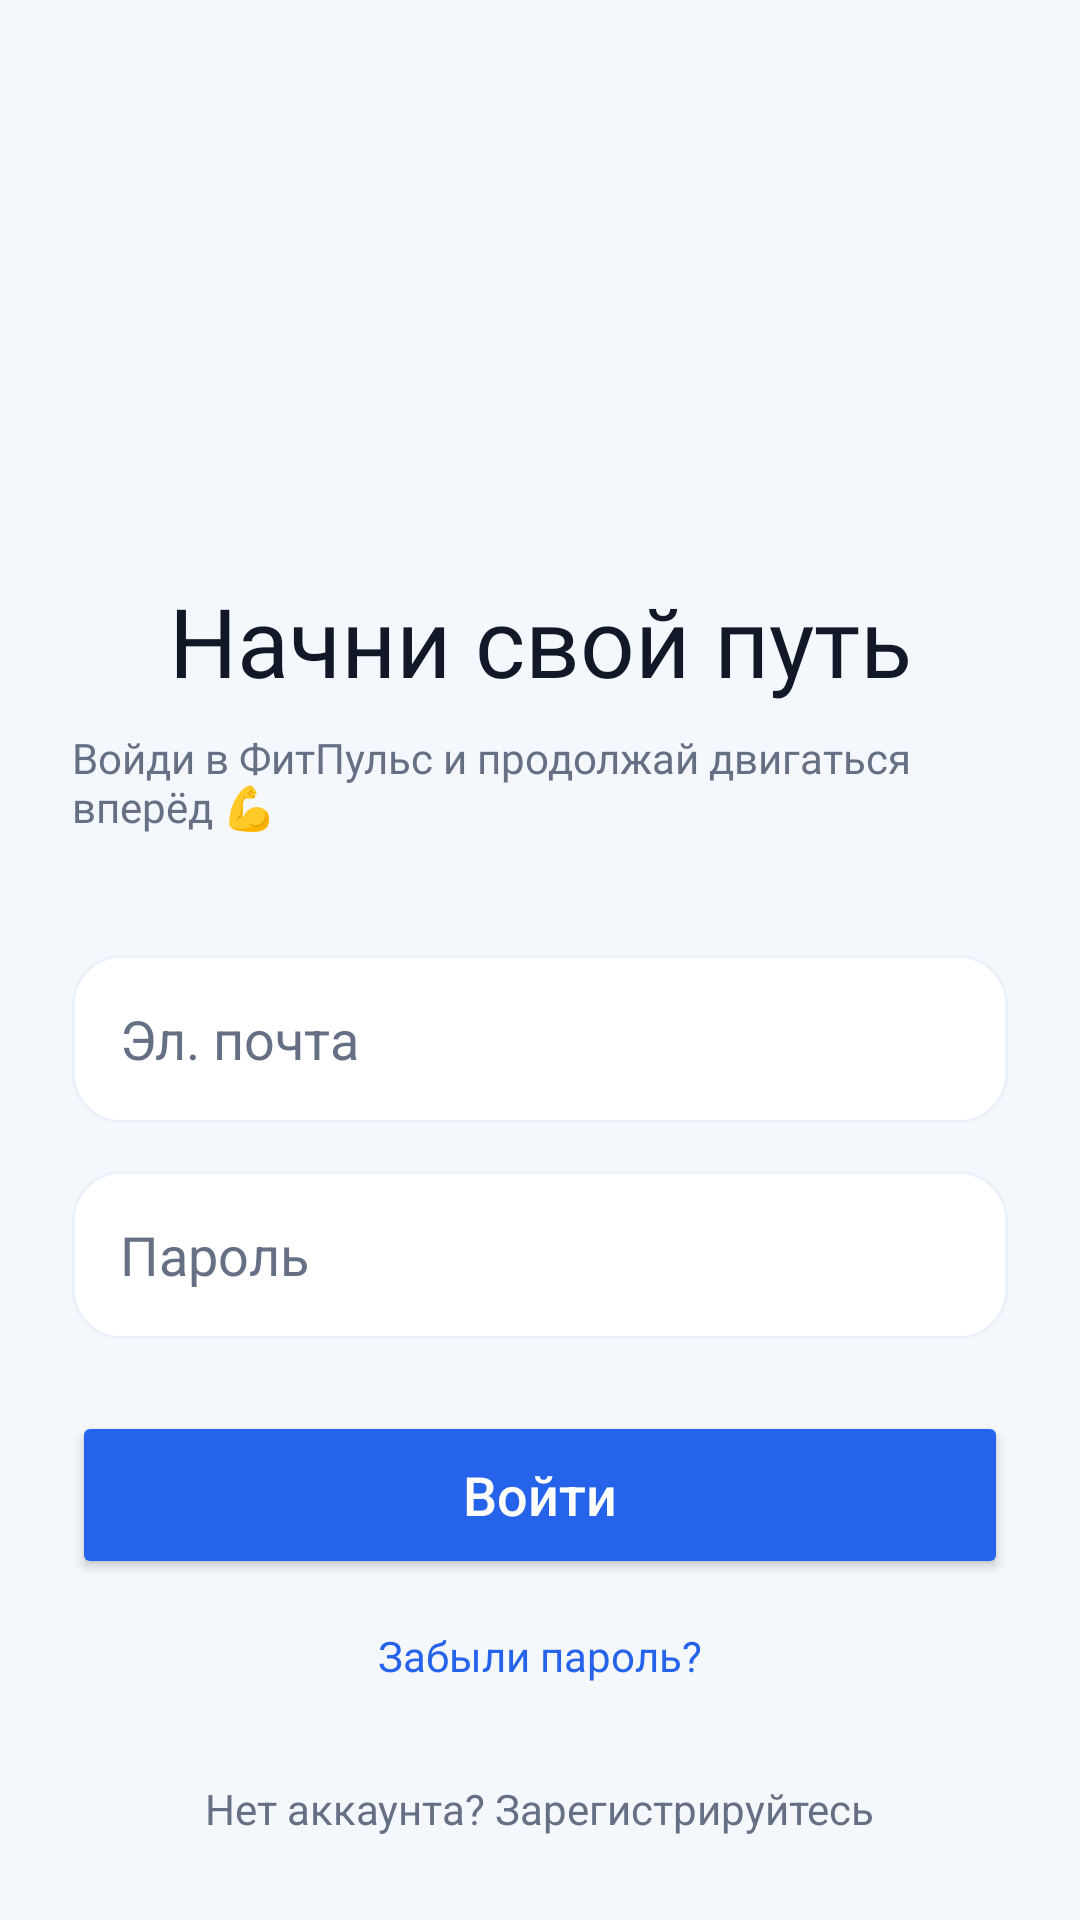

Here is an Android app screen rendered from its layout file. Give the layout XML and the strings, colors and styles it references.
<!-- AndroidManifest.xml: application theme Theme.GymNotes -->
<!-- res/layout/activity_log_in.xml -->
<?xml version="1.0" encoding="utf-8"?>
<androidx.constraintlayout.widget.ConstraintLayout
    xmlns:android="http://schemas.android.com/apk/res/android"
    xmlns:app="http://schemas.android.com/apk/res-auto"
    android:id="@+id/main"
    android:layout_width="match_parent"
    android:layout_height="match_parent"
    android:background="@color/app_background"
    android:padding="24dp">

    <ImageView
        android:id="@+id/logo"
        android:layout_width="72dp"
        android:layout_height="72dp"
        android:layout_marginTop="80dp"
        android:src="@drawable/ic_launcher_foreground"
        android:tint="@color/primary"
        app:layout_constraintBottom_toTopOf="@id/title"
        app:layout_constraintEnd_toEndOf="parent"
        app:layout_constraintStart_toStartOf="parent"
        app:layout_constraintTop_toTopOf="parent" />

    <TextView
        android:id="@+id/title"
        android:layout_width="wrap_content"
        android:layout_height="wrap_content"
        android:layout_marginTop="16dp"
        android:fontFamily="@font/roboto_bold"
        android:text="@string/login_title"
        android:textColor="@color/app_text_primary"
        android:textSize="32sp"
        app:layout_constraintEnd_toEndOf="parent"
        app:layout_constraintStart_toStartOf="parent"
        app:layout_constraintTop_toBottomOf="@id/logo" />

    <TextView
        android:id="@+id/subtitle"
        android:layout_width="wrap_content"
        android:layout_height="wrap_content"
        android:layout_marginTop="8dp"
        android:fontFamily="@font/roboto"
        android:text="@string/login_subtitle"
        android:textColor="@color/app_text_secondary"
        android:textSize="14sp"
        app:layout_constraintEnd_toEndOf="parent"
        app:layout_constraintStart_toStartOf="parent"
        app:layout_constraintTop_toBottomOf="@id/title" />

    <EditText
        android:id="@+id/email_input"
        android:layout_width="0dp"
        android:layout_height="56dp"
        android:layout_marginTop="40dp"
        android:background="@drawable/bg_input"
        android:hint="@string/email"
        android:inputType="textEmailAddress"
        android:padding="16dp"
        android:textColor="@color/app_text_primary"
        android:textColorHint="@color/app_text_secondary"
        app:layout_constraintEnd_toEndOf="parent"
        app:layout_constraintStart_toStartOf="parent"
        app:layout_constraintTop_toBottomOf="@id/subtitle" />

    <EditText
        android:id="@+id/password_input"
        android:layout_width="0dp"
        android:layout_height="56dp"
        android:layout_marginTop="16dp"
        android:background="@drawable/bg_input"
        android:hint="@string/password"
        android:inputType="textPassword"
        android:padding="16dp"
        android:textColor="@color/app_text_primary"
        android:textColorHint="@color/app_text_secondary"
        app:layout_constraintEnd_toEndOf="parent"
        app:layout_constraintStart_toStartOf="parent"
        app:layout_constraintTop_toBottomOf="@id/email_input" />

    <Button
        android:id="@+id/login_button"
        android:layout_width="0dp"
        android:layout_height="56dp"
        android:layout_marginTop="24dp"
        android:backgroundTint="@color/primary"
        android:text="@string/login"
        android:textAllCaps="false"
        android:textColor="#FFFFFF"
        android:textSize="18sp"
        app:cornerRadius="14dp"
        app:layout_constraintEnd_toEndOf="parent"
        app:layout_constraintStart_toStartOf="parent"
        app:layout_constraintTop_toBottomOf="@id/password_input" />

    <TextView
        android:id="@+id/forgot_password"
        android:layout_width="wrap_content"
        android:layout_height="wrap_content"
        android:layout_marginTop="16dp"
        android:text="@string/forgot_password"
        android:textColor="@color/primary"
        android:textSize="14sp"
        app:layout_constraintEnd_toEndOf="parent"
        app:layout_constraintStart_toStartOf="parent"
        app:layout_constraintTop_toBottomOf="@id/login_button" />

    <TextView
        android:id="@+id/signup"
        android:layout_width="wrap_content"
        android:layout_height="wrap_content"
        android:layout_marginTop="32dp"
        android:text="@string/no_account_sign_up"
        android:textColor="@color/app_text_secondary"
        android:textSize="14sp"
        app:layout_constraintEnd_toEndOf="parent"
        app:layout_constraintStart_toStartOf="parent"
        app:layout_constraintTop_toBottomOf="@id/forgot_password" />

</androidx.constraintlayout.widget.ConstraintLayout>
<!-- resources referenced by this layout -->
<resources>
  <color name="app_background">#F4F7FB</color>
  <color name="app_text_primary">#111827</color>
  <color name="app_text_secondary">#667085</color>
  <color name="primary">#2563EB</color>
  <!-- drawable bg_input (drawable) -->
  <shape xmlns:android="http://schemas.android.com/apk/res/android">
      <solid android:color="@color/app_surface"/>
      <corners android:radius="16dp"/>
      <stroke
          android:width="1dp"
          android:color="@color/app_surface_alt"/>
  </shape>
  <!-- drawable ic_launcher_foreground: webp bitmap (mipmap-hdpi, 15994 bytes) -->
  <string name="email">Эл. почта</string>
  <string name="forgot_password">Забыли пароль?</string>
  <string name="login">Войти</string>
  <string name="login_subtitle">Войди в ФитПульс и продолжай двигаться вперёд 💪</string>
  <string name="login_title">Начни свой путь</string>
  <string name="no_account_sign_up">Нет аккаунта? Зарегистрируйтесь</string>
  <string name="password">Пароль</string>
  <style name="Theme.GymNotes" parent="Base.Theme.GymNotes" />
  <color name="app_surface">#FFFFFF</color>
  <color name="app_surface_alt">#EAF1FB</color>
  <style name="Base.Theme.GymNotes" parent="Theme.Material3.DayNight.NoActionBar">
          
          
      </style>
</resources>
